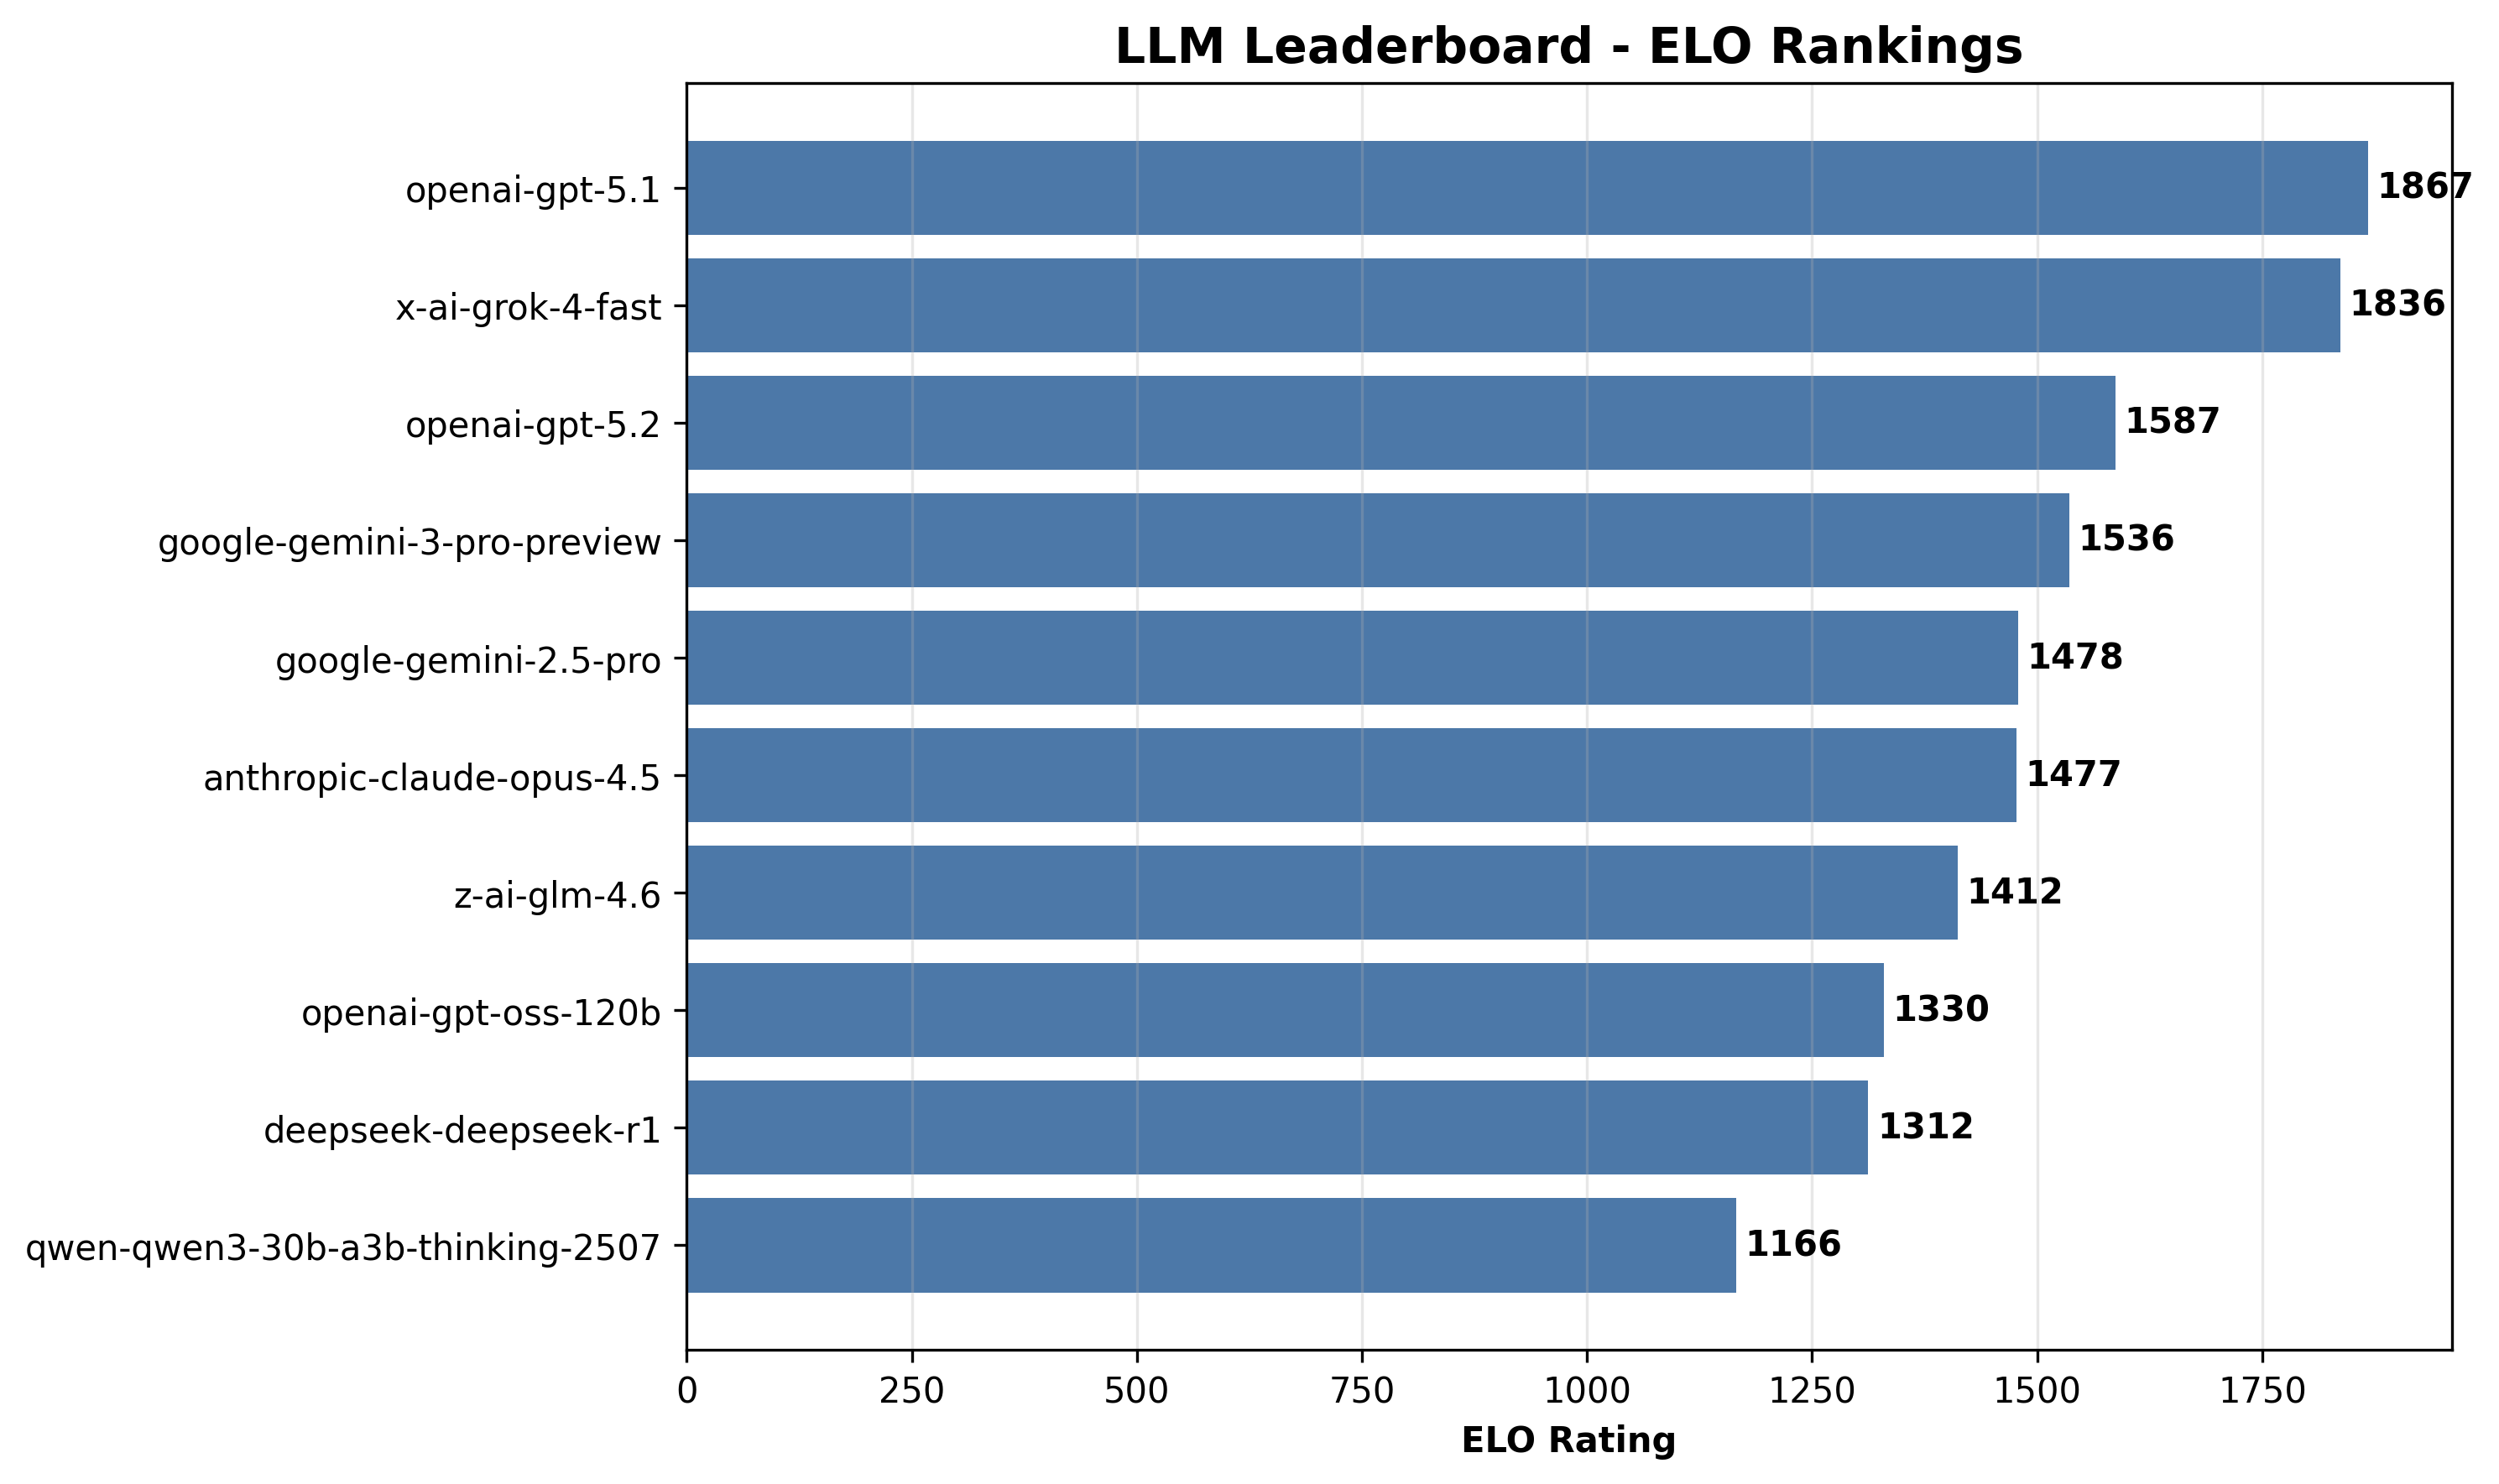

The file beside this chart, header and first rows:
rank, model, elo, wins, losses, ties, win_rate, correctness, faithfulness, grounding, relevance, completeness, overall, avg_latency_ms, total_tokens
1, openai-gpt-5.1, 1867, 235, 29, 6, 0.8704, 5.0, 5.0, 5.0, 5.0, 4.73, 4.95, 29008, 193724
2, x-ai-grok-4-fast, 1836, 207, 50, 13, 0.7667, 5.0, 5.0, 5.0, 5.0, 4.93, 4.99, 9142, 173717
3, openai-gpt-5.2, 1587, 175, 77, 18, 0.6481, 5.0, 5.0, 5.0, 5.0, 4.97, 4.99, 8702, 160009
4, google-gemini-3-pro-preview, 1536, 134, 122, 14, 0.4963, 4.97, 4.97, 4.97, 5.0, 4.8, 4.94, 25137, 207228
5, google-gemini-2.5-pro, 1478, 109, 146, 15, 0.4037, 5.0, 5.0, 5.0, 5.0, 5.0, 5.0, 17834, 192924
6, anthropic-claude-opus-4.5, 1477, 95, 165, 10, 0.3519, 4.93, 4.93, 4.93, 4.93, 4.8, 4.91, 11489, 171313
7, z-ai-glm-4.6, 1412, 140, 114, 16, 0.5185, 4.87, 4.87, 4.83, 4.9, 4.57, 4.81, 36774, 200975
8, openai-gpt-oss-120b, 1330, 87, 176, 7, 0.3222, 4.8, 4.8, 4.8, 4.83, 4.73, 4.79, 19128, 162839
9, deepseek-deepseek-r1, 1312, 51, 210, 9, 0.1889, 4.93, 4.93, 4.9, 4.97, 4.6, 4.87, 23334, 169408
10, qwen-qwen3-30b-a3b-thinking-2507, 1166, 61, 205, 4, 0.2259, 4.9, 4.87, 4.87, 4.93, 4.77, 4.87, 16030, 186829
